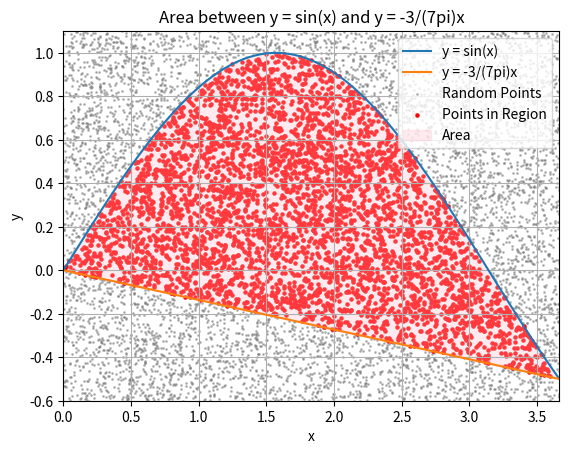

The matplotlib source for this figure:
# MATH201 - Calculus-I
# Homework Assignment #7
# Mahesh Prasad (Student Id 19960)

import numpy as np
import matplotlib.pyplot as plt

def sin_function(x):
    return np.sin(x)

def line_function(x):
    return -(3 / (7 * np.pi)) * x

x_min = 0
x_max = 7 * np.pi / 6
y_min = -0.6
y_max = 1.1

num_points = 10000
x_random = np.random.uniform(x_min, x_max, num_points)
y_random = np.random.uniform(y_min, y_max, num_points)

points_under_sine_above_line = 0
for i in range(num_points):
    if y_random[i] < sin_function(x_random[i]) and y_random[i] > line_function(x_random[i]):
        points_under_sine_above_line += 1

total_area = (x_max - x_min) * (y_max - y_min)
estimated_area = (points_under_sine_above_line / num_points) * total_area

print(f"Estimated area using Monte Carlo simulation: {estimated_area}")

# Optional Visualization
x = np.linspace(0, 7 * np.pi / 6, 100)
y_sin = sin_function(x)
y_line = line_function(x)

plt.plot(x, y_sin, label='y = sin(x)')
plt.plot(x, y_line, label='y = -3/(7pi)x')
plt.scatter(x_random, y_random, s=1, color='gray', alpha=0.5, label='Random Points')

x_region = []
y_region = []
for i in range(num_points):
    if y_random[i] < sin_function(x_random[i]) and y_random[i] > line_function(x_random[i]):
        x_region.append(x_random[i])
        y_region.append(y_random[i])

plt.scatter(x_region, y_region, s=5, color='red', label='Points in Region')
plt.fill_between(x, y_sin, y_line, where=(y_sin > y_line), color='pink', alpha=0.3, label='Area')
plt.xlabel('x')
plt.ylabel('y')
plt.title('Area between y = sin(x) and y = -3/(7pi)x')
plt.xlim(0, 7 * np.pi / 6)
plt.ylim(y_min, y_max)
plt.grid(True)
plt.legend()
plt.show()
